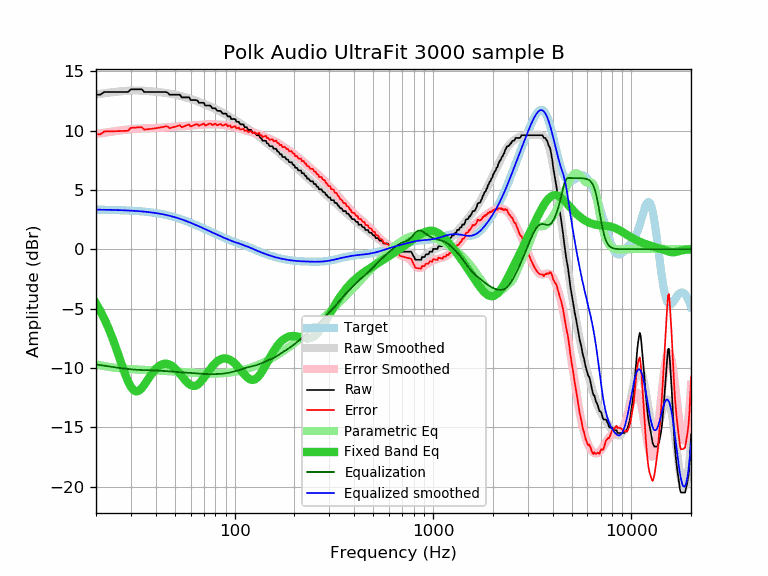

Source data for this figure (header and first rows):
frequency, raw, error, smoothed, error_smoothed, equalization, parametric_eq, equalized_raw, equalized_smoothed, target
20, 13.01, 9.68, 13.04, 9.70, -9.70, -4.56, 3.31, 3.34, 3.34
21, 13.01, 9.68, 13.09, 9.76, -9.76, -5.18, 3.25, 3.33, 3.33
22, 13.24, 9.92, 13.14, 9.81, -9.81, -5.84, 3.43, 3.33, 3.33
23, 13.24, 9.92, 13.18, 9.86, -9.86, -6.56, 3.38, 3.32, 3.32
24, 13.24, 9.93, 13.22, 9.91, -9.91, -7.33, 3.34, 3.31, 3.31
25, 13.24, 9.94, 13.25, 9.95, -9.95, -8.13, 3.29, 3.31, 3.30
26, 13.24, 9.95, 13.28, 9.99, -9.99, -8.94, 3.26, 3.30, 3.30
27, 13.24, 9.96, 13.31, 10.02, -10.02, -9.74, 3.22, 3.29, 3.29
28, 13.24, 9.97, 13.33, 10.06, -10.06, -10.48, 3.19, 3.28, 3.27
29, 13.24, 9.98, 13.35, 10.09, -10.09, -11.12, 3.16, 3.26, 3.26
30, 13.47, 10.22, 13.36, 10.11, -10.11, -11.60, 3.36, 3.25, 3.25
31, 13.47, 10.24, 13.37, 10.13, -10.13, -11.89, 3.34, 3.24, 3.24
32, 13.47, 10.25, 13.37, 10.15, -10.15, -11.98, 3.32, 3.22, 3.22
33, 13.47, 10.27, 13.37, 10.16, -10.16, -11.91, 3.31, 3.20, 3.20
34, 13.47, 10.29, 13.36, 10.17, -10.17, -11.71, 3.30, 3.19, 3.19
35, 13.24, 10.07, 13.35, 10.18, -10.18, -11.43, 3.06, 3.17, 3.17
36, 13.24, 10.10, 13.33, 10.19, -10.19, -11.13, 3.06, 3.15, 3.15
37, 13.24, 10.12, 13.32, 10.19, -10.19, -10.83, 3.05, 3.13, 3.13
38, 13.24, 10.14, 13.30, 10.20, -10.20, -10.55, 3.05, 3.10, 3.10
39, 13.24, 10.17, 13.28, 10.20, -10.20, -10.30, 3.04, 3.08, 3.08
40, 13.24, 10.19, 13.26, 10.21, -10.21, -10.08, 3.03, 3.05, 3.05
41, 13.24, 10.22, 13.24, 10.22, -10.22, -9.91, 3.02, 3.02, 3.02
42, 13.24, 10.25, 13.22, 10.23, -10.23, -9.79, 3.01, 2.99, 2.99
43, 13.24, 10.28, 13.20, 10.24, -10.24, -9.70, 3.00, 2.96, 2.96
44, 13.24, 10.32, 13.18, 10.26, -10.26, -9.65, 2.99, 2.93, 2.93
45, 13.24, 10.35, 13.16, 10.27, -10.27, -9.64, 2.98, 2.89, 2.89
46, 13.18, 10.33, 13.14, 10.28, -10.28, -9.66, 2.90, 2.86, 2.86
47, 13.01, 10.19, 13.11, 10.29, -10.29, -9.71, 2.72, 2.82, 2.82
48, 13.01, 10.23, 13.08, 10.30, -10.30, -9.80, 2.71, 2.78, 2.78
49, 13.01, 10.27, 13.05, 10.31, -10.31, -9.90, 2.70, 2.74, 2.74
50, 13.01, 10.32, 13.02, 10.32, -10.32, -10.03, 2.69, 2.70, 2.70
51, 13.01, 10.36, 12.99, 10.33, -10.33, -10.17, 2.68, 2.65, 2.65
52, 13.01, 10.40, 12.95, 10.34, -10.34, -10.33, 2.67, 2.61, 2.61
53, 13.01, 10.45, 12.92, 10.36, -10.36, -10.49, 2.66, 2.56, 2.56
54, 12.79, 10.27, 12.88, 10.37, -10.37, -10.66, 2.43, 2.52, 2.52
55, 12.79, 10.32, 12.85, 10.38, -10.38, -10.83, 2.42, 2.47, 2.47
56, 12.79, 10.37, 12.81, 10.39, -10.39, -10.99, 2.40, 2.42, 2.42
57, 12.79, 10.42, 12.78, 10.40, -10.40, -11.13, 2.39, 2.38, 2.38
58, 12.79, 10.47, 12.74, 10.41, -10.41, -11.26, 2.38, 2.33, 2.33
59, 12.79, 10.51, 12.70, 10.42, -10.42, -11.36, 2.37, 2.28, 2.28
60, 12.56, 10.33, 12.66, 10.43, -10.43, -11.44, 2.13, 2.23, 2.23
61, 12.56, 10.38, 12.62, 10.44, -10.44, -11.49, 2.12, 2.18, 2.18
62, 12.56, 10.43, 12.58, 10.45, -10.45, -11.51, 2.11, 2.13, 2.13
63, 12.56, 10.48, 12.54, 10.46, -10.46, -11.51, 2.10, 2.08, 2.08
64, 12.56, 10.53, 12.50, 10.47, -10.47, -11.47, 2.10, 2.03, 2.03
65, 12.51, 10.53, 12.46, 10.47, -10.47, -11.41, 2.04, 1.98, 1.98
66, 12.33, 10.40, 12.41, 10.48, -10.48, -11.32, 1.85, 1.93, 1.93
67, 12.33, 10.45, 12.37, 10.49, -10.49, -11.22, 1.84, 1.88, 1.88
68, 12.33, 10.50, 12.33, 10.49, -10.49, -11.10, 1.84, 1.84, 1.84
69, 12.33, 10.55, 12.29, 10.50, -10.50, -10.97, 1.83, 1.79, 1.79
70, 12.33, 10.59, 12.25, 10.51, -10.51, -10.83, 1.83, 1.74, 1.74
71, 12.10, 10.41, 12.20, 10.51, -10.51, -10.69, 1.59, 1.69, 1.69
72, 12.10, 10.46, 12.16, 10.51, -10.51, -10.54, 1.59, 1.65, 1.65
73, 12.10, 10.50, 12.12, 10.52, -10.52, -10.40, 1.59, 1.60, 1.60
74, 12.10, 10.55, 12.08, 10.52, -10.52, -10.26, 1.58, 1.56, 1.56
75, 12.10, 10.59, 12.03, 10.52, -10.52, -10.13, 1.58, 1.51, 1.51
76, 12.04, 10.58, 11.99, 10.52, -10.52, -10.01, 1.52, 1.47, 1.47
77, 11.87, 10.45, 11.94, 10.52, -10.52, -9.89, 1.35, 1.42, 1.42
78, 11.87, 10.49, 11.90, 10.52, -10.52, -9.78, 1.35, 1.38, 1.38
79, 11.87, 10.54, 11.85, 10.52, -10.52, -9.68, 1.36, 1.34, 1.34
... 553 more rows
